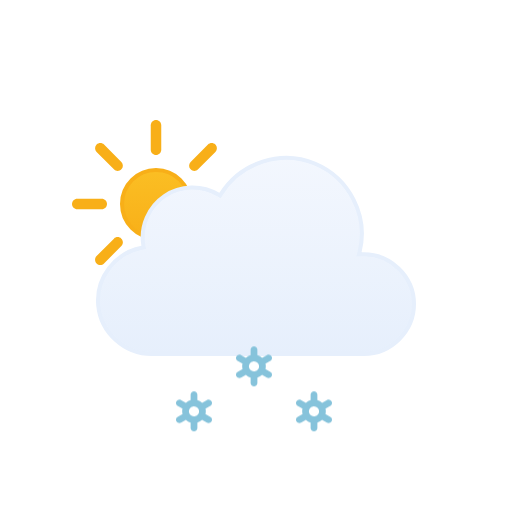
t = 0.00 s
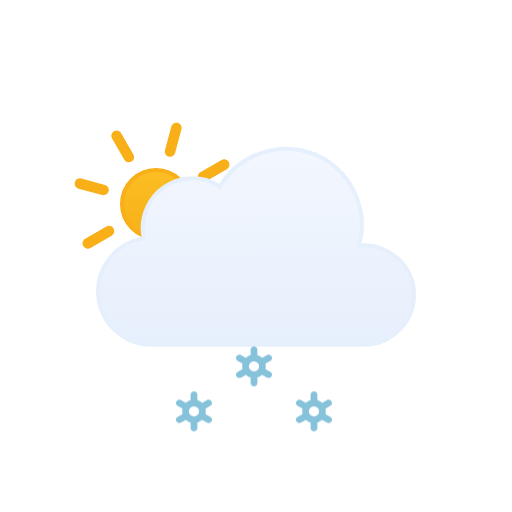
t = 1.00 s
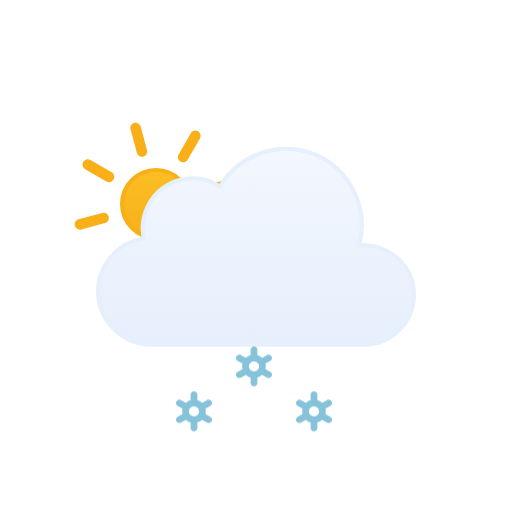
t = 2.00 s
t = 3.00 s: frame unchanged from t = 0.00 s, image omitted
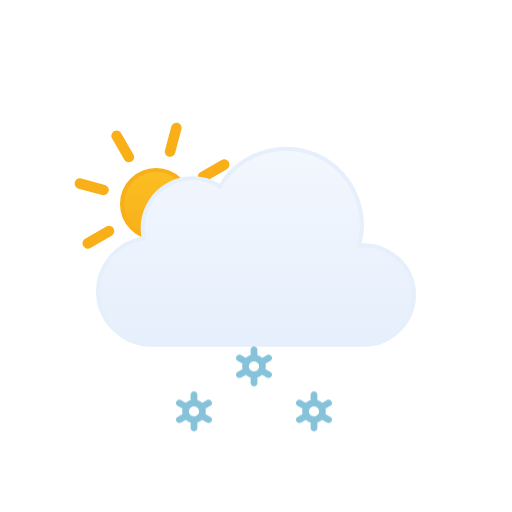
t = 4.00 s
t = 5.00 s: frame unchanged from t = 2.00 s, image omitted

The animated SVG that drew these frames (rendered in a browser with its animation timeline set to each time). Animation: 2 SMIL elements (animateTransform=2), 3 CSS @keyframes rules; one cycle of 6.00 s, repeats indefinitely.

<svg xmlns="http://www.w3.org/2000/svg" viewBox="0 0 128 128" fill="none">
<style>
@keyframes k0 { 0% { transform: translate(0px, 13.8327px); opacity: 1 } 5% { transform: translate(0px, 15.2965px); opacity: 1 } 7.5% { transform: translate(0px, 16.0284px); opacity: 0.8333 } 20% { transform: translate(0px, 20px); opacity: 0 } 20.1% { transform: translate(0px, 0px); opacity: 0.0067 } 32.5% { transform: translate(0px, 0.5197px); opacity: 0.8333 } 35% { transform: translate(0px, 0.7896px); opacity: 1 } 45% { transform: translate(0px, 1.8693px); opacity: 1 } 57.5% { transform: translate(0px, 3.8404px); opacity: 1 } 70% { transform: translate(0px, 6.3071px); opacity: 1 } 82.5% { transform: translate(0px, 9.1893px); opacity: 1 } 95% { transform: translate(0px, 12.4372px); opacity: 1 } 100% { transform: translate(0px, 13.8327px); opacity: 1 } }
.k0 { animation: k0 1s linear infinite }
@keyframes k1 { 0% { transform: translate(0px, 2.5915px); opacity: 1 } 7.5% { transform: translate(0px, 3.8404px); opacity: 1 } 20% { transform: translate(0px, 6.3071px); opacity: 1 } 32.5% { transform: translate(0px, 9.1893px); opacity: 1 } 45% { transform: translate(0px, 12.4372px); opacity: 1 } 55% { transform: translate(0px, 15.3102px); opacity: 1 } 57.5% { transform: translate(0px, 16.0284px); opacity: 0.8333 } 70% { transform: translate(0px, 20px); opacity: 0 } 70.1% { transform: translate(0px, 0px); opacity: 0.0067 } 82.5% { transform: translate(0px, 0.5197px); opacity: 0.8333 } 85% { transform: translate(0px, 0.7896px); opacity: 1 } 95% { transform: translate(0px, 1.8693px); opacity: 1 } 100% { transform: translate(0px, 2.5915px); opacity: 1 } }
.k1 { animation: k1 1s linear infinite }
@keyframes k2 { 0% { transform: translate(0px, 13.8327px); opacity: 1 } 5% { transform: translate(0px, 15.2965px); opacity: 1 } 7.5% { transform: translate(0px, 16.0284px); opacity: 0.8333 } 20% { transform: translate(0px, 20px); opacity: 0 } 20.1% { transform: translate(0px, 0px); opacity: 0.0067 } 32.5% { transform: translate(0px, 0.5197px); opacity: 0.8333 } 35% { transform: translate(0px, 0.7896px); opacity: 1 } 45% { transform: translate(0px, 1.8693px); opacity: 1 } 57.5% { transform: translate(0px, 3.8404px); opacity: 1 } 70% { transform: translate(0px, 6.3071px); opacity: 1 } 82.5% { transform: translate(0px, 9.1893px); opacity: 1 } 95% { transform: translate(0px, 12.4372px); opacity: 1 } 100% { transform: translate(0px, 13.8327px); opacity: 1 } }
.k2 { animation: k2 1s linear infinite }
</style><g id="partly-cloudy-day-snow" clip-path="url(#clip0_1858_8863)">
<g id="Sky">
<g id="Sun">
<circle id="Core" cx="39" cy="51" r="8.5" fill="url(#paint0_linear_1858_8863)" stroke="#F8AF18" />
<g id="Rays">
<path d="M37.6875 31.3125C37.6875 30.5876 38.2751 30 39 30C39.7249 30 40.3125 30.5876 40.3125 31.3125V37.4375C40.3125 38.1624 39.7249 38.75 39 38.75C38.2751 38.75 37.6875 38.1624 37.6875 37.4375V31.3125Z" fill="#F8AF18" />
<path d="M51.9931 36.1508C52.5056 35.6382 53.3367 35.6382 53.8492 36.1508C54.3618 36.6633 54.3618 37.4943 53.8492 38.0069L49.5182 42.3379C49.0056 42.8505 48.1746 42.8505 47.6621 42.3379C47.1495 41.8254 47.1495 40.9944 47.6621 40.4818L51.9931 36.1508Z" fill="#F8AF18" />
<path d="M58.6875 49.6875C59.4124 49.6875 60 50.2751 60 51C60 51.7249 59.4124 52.3125 58.6875 52.3125H52.5625C51.8376 52.3125 51.25 51.7249 51.25 51C51.25 50.2751 51.8376 49.6875 52.5625 49.6875H58.6875Z" fill="#F8AF18" />
<path d="M53.8492 63.9931C54.3618 64.5057 54.3618 65.3367 53.8492 65.8492C53.3367 66.3618 52.5056 66.3618 51.9931 65.8492L47.6621 61.5182C47.1495 61.0057 47.1495 60.1746 47.6621 59.6621C48.1746 59.1495 49.0057 59.1495 49.5182 59.6621L53.8492 63.9931Z" fill="#F8AF18" />
<path d="M37.6875 64.5625C37.6875 63.8376 38.2751 63.25 39 63.25C39.7249 63.25 40.3125 63.8376 40.3125 64.5625V70.6875C40.3125 71.4124 39.7249 72 39 72C38.2751 72 37.6875 71.4124 37.6875 70.6875V64.5625Z" fill="#F8AF18" />
<path d="M28.4818 59.6621C28.9943 59.1495 29.8254 59.1495 30.3379 59.6621C30.8505 60.1746 30.8505 61.0056 30.3379 61.5182L26.0069 65.8492C25.4943 66.3618 24.6633 66.3618 24.1508 65.8492C23.6382 65.3367 23.6382 64.5056 24.1508 63.9931L28.4818 59.6621Z" fill="#F8AF18" />
<path d="M25.4375 49.6875C26.1624 49.6875 26.75 50.2751 26.75 51C26.75 51.7249 26.1624 52.3125 25.4375 52.3125H19.3125C18.5876 52.3125 18 51.7249 18 51C18 50.2751 18.5876 49.6875 19.3125 49.6875H25.4375Z" fill="#F8AF18" />
<path d="M30.3379 40.4818C30.8505 40.9944 30.8505 41.8254 30.3379 42.3379C29.8254 42.8505 28.9944 42.8505 28.4818 42.3379L24.1508 38.0069C23.6382 37.4944 23.6382 36.6633 24.1508 36.1508C24.6633 35.6382 25.4944 35.6382 26.0069 36.1508L30.3379 40.4818Z" fill="#F8AF18" />
<animateTransform attributeName="transform" type="rotate" values="0 39.0 51.0;360 39.0 51.0" dur="6s" begin="0s" repeatCount="indefinite" /></g>
</g>
<g id="Clouds">
<g id="Cloud">
<path id="Cloud_2" d="M55.2623 48.4746C60.1227 40.6111 70.2975 37.38 78.8151 40.9434C87.3214 44.5023 92.138 54.0026 89.903 62.9648L89.7418 63.6143L90.4108 63.585C97.4203 63.2791 103.5 68.9917 103.5 76.0283C103.5 82.8395 97.7717 88.4997 90.9772 88.5H37.9537C31.1275 88.5018 25.2029 83.1709 24.5592 76.3604C23.9158 69.5518 28.7369 63.2124 35.443 61.9453L35.9264 61.8535L35.8424 61.3691C35.0256 56.6239 37.1258 51.7168 41.1051 49.0127C45.0951 46.3014 50.4459 46.1537 54.5797 48.6396L55.0026 48.8945L55.2623 48.4746Z" fill="url(#paint1_linear_1858_8863)" stroke="#E6EFFC" stroke-miterlimit="10" />
</g>
<animateTransform attributeName="transform" type="translate" values="0 0;0 -0.0933;0 -0.3875;0 -0.8783;0 -1.5;0 -2.1217;0 -2.6125;0 -2.9067;0 -3;0 -2.9067;0 -2.6125;0 -2.1217;0 -1.5;0 -0.8783;0 -0.3875;0 -0.0933;0 0" dur="3s" repeatCount="indefinite" calcMode="linear" /></g>
</g>
<g id="Precipitation">
<g id="Snowflakes">
<path id="Snowflake 1" d="M52.5781 90.366L51.3735 89.6775C51.4794 89.2326 51.4786 88.7687 51.3708 88.3241L52.5781 87.6345C52.6738 87.5805 52.7577 87.5079 52.8252 87.421C52.8926 87.3342 52.9423 87.2347 52.9711 87.1284C52.9998 87.0221 53.0071 86.9112 52.9926 86.802C52.9782 86.6928 52.9422 86.5876 52.8868 86.4926C52.7732 86.2998 52.5886 86.1597 52.3728 86.1025C52.157 86.0452 51.9276 86.0754 51.7339 86.1866L50.5278 86.8763C50.1931 86.5586 49.7868 86.3264 49.3437 86.1995V84.8202C49.3368 84.6003 49.245 84.3918 49.0875 84.2387C48.93 84.0856 48.7192 84 48.4998 84C48.2805 84 48.0699 84.0856 47.9124 84.2387C47.7548 84.3918 47.6628 84.6003 47.656 84.8202V86.1995C47.214 86.3289 46.8081 86.5598 46.4706 86.874L45.2662 86.1853C45.0724 86.0742 44.8428 86.044 44.627 86.1013C44.4113 86.1585 44.2267 86.2986 44.113 86.4913C44.0576 86.5864 44.0217 86.6916 44.0072 86.8007C43.9928 86.9099 44 87.0209 44.0288 87.1271C44.0575 87.2334 44.1072 87.3329 44.1747 87.4198C44.2421 87.5067 44.326 87.5792 44.4217 87.6332L45.6264 88.3216C45.5204 88.7666 45.5213 89.2305 45.629 89.675L44.4217 90.3647C44.326 90.4187 44.2421 90.4912 44.1747 90.5781C44.1072 90.665 44.0575 90.7645 44.0288 90.8708C44 90.9771 43.9928 91.088 44.0072 91.1972C44.0217 91.3063 44.0576 91.4115 44.113 91.5066C44.2267 91.6992 44.4113 91.8392 44.627 91.8965C44.8428 91.9537 45.0724 91.9236 45.2662 91.8126L46.4721 91.1229C46.8063 91.4409 47.2128 91.6726 47.6562 91.7979V93.1798C47.6631 93.3997 47.755 93.6082 47.9126 93.7613C48.0701 93.9144 48.2807 94 48.5 94C48.7194 94 48.9302 93.9144 49.0877 93.7613C49.2452 93.6082 49.337 93.3997 49.3439 93.1798V91.7975C49.7853 91.6683 50.1907 91.4378 50.5278 91.1242L51.7341 91.8138C51.9278 91.9248 52.1573 91.955 52.373 91.8977C52.5888 91.8405 52.7733 91.7005 52.887 91.5079C52.9424 91.4128 52.9784 91.3076 52.9928 91.1984C53.0073 91.0892 52.9998 90.9783 52.9711 90.872C52.9423 90.7657 52.8929 90.6662 52.8254 90.5793C52.7579 90.4925 52.6738 90.4199 52.5781 90.366ZM47.8664 90.0861C47.7229 90.005 47.5968 89.8961 47.4956 89.7657C47.3944 89.6353 47.3202 89.486 47.2771 89.3266C47.2339 89.1671 47.2228 89.0007 47.2443 88.8369C47.2658 88.6731 47.3197 88.5152 47.4026 88.3724C47.5735 88.084 47.8503 87.8743 48.1736 87.7883C48.497 87.7023 48.8411 87.747 49.1321 87.9126C49.2756 87.9938 49.4016 88.1027 49.5028 88.2331C49.604 88.3635 49.6782 88.5127 49.7214 88.6722C49.7645 88.8316 49.7757 88.9981 49.7541 89.1619C49.7326 89.3257 49.6787 89.4836 49.5958 89.6263C49.425 89.9149 49.1482 90.1247 48.8248 90.2108C48.5014 90.2969 48.1574 90.2523 47.8664 90.0867V90.0861Z" fill="#86C3DB" opacity="0" class="k0" />
<path id="Snowflake 2" d="M67.5781 90.366L66.3735 89.6775C66.4794 89.2326 66.4786 88.7687 66.3708 88.3241L67.5781 87.6345C67.6738 87.5805 67.7577 87.5079 67.8252 87.421C67.8926 87.3342 67.9423 87.2347 67.9711 87.1284C67.9998 87.0221 68.0071 86.9112 67.9926 86.802C67.9782 86.6928 67.9422 86.5876 67.8868 86.4926C67.7732 86.2998 67.5886 86.1597 67.3728 86.1025C67.157 86.0452 66.9276 86.0754 66.7339 86.1866L65.5278 86.8763C65.1931 86.5586 64.7868 86.3264 64.3437 86.1995V84.8202C64.3368 84.6003 64.245 84.3918 64.0875 84.2387C63.93 84.0856 63.7192 84 63.4998 84C63.2805 84 63.0699 84.0856 62.9124 84.2387C62.7548 84.3918 62.6628 84.6003 62.656 84.8202V86.1995C62.214 86.3289 61.8081 86.5598 61.4706 86.874L60.2662 86.1853C60.0724 86.0742 59.8428 86.044 59.627 86.1013C59.4113 86.1585 59.2267 86.2986 59.113 86.4913C59.0576 86.5864 59.0217 86.6916 59.0072 86.8007C58.9928 86.9099 59 87.0209 59.0288 87.1271C59.0575 87.2334 59.1072 87.3329 59.1747 87.4198C59.2421 87.5067 59.326 87.5792 59.4217 87.6332L60.6264 88.3216C60.5204 88.7666 60.5213 89.2305 60.629 89.675L59.4217 90.3647C59.326 90.4187 59.2421 90.4912 59.1747 90.5781C59.1072 90.665 59.0575 90.7645 59.0288 90.8708C59 90.9771 58.9928 91.088 59.0072 91.1972C59.0217 91.3063 59.0576 91.4115 59.113 91.5066C59.2267 91.6992 59.4113 91.8392 59.627 91.8965C59.8428 91.9537 60.0724 91.9236 60.2662 91.8126L61.4721 91.1229C61.8063 91.4409 62.2128 91.6726 62.6562 91.7979V93.1798C62.6631 93.3997 62.755 93.6082 62.9126 93.7613C63.0701 93.9144 63.2807 94 63.5 94C63.7194 94 63.9302 93.9144 64.0877 93.7613C64.2452 93.6082 64.337 93.3997 64.3439 93.1798V91.7975C64.7853 91.6683 65.1907 91.4378 65.5278 91.1242L66.7341 91.8138C66.9278 91.9248 67.1573 91.955 67.373 91.8977C67.5888 91.8405 67.7733 91.7005 67.887 91.5079C67.9424 91.4128 67.9784 91.3076 67.9928 91.1984C68.0073 91.0892 67.9998 90.9783 67.9711 90.872C67.9423 90.7657 67.8929 90.6662 67.8254 90.5793C67.7579 90.4925 67.6738 90.4199 67.5781 90.366ZM62.8664 90.0861C62.7229 90.005 62.5968 89.8961 62.4956 89.7657C62.3944 89.6353 62.3202 89.486 62.2771 89.3266C62.2339 89.1671 62.2228 89.0007 62.2443 88.8369C62.2658 88.6731 62.3197 88.5152 62.4026 88.3724C62.5735 88.084 62.8503 87.8743 63.1736 87.7883C63.497 87.7023 63.8411 87.747 64.1321 87.9126C64.2756 87.9938 64.4016 88.1027 64.5028 88.2331C64.604 88.3635 64.6782 88.5127 64.7214 88.6722C64.7645 88.8316 64.7757 88.9981 64.7541 89.1619C64.7326 89.3257 64.6787 89.4836 64.5958 89.6263C64.425 89.9149 64.1482 90.1247 63.8248 90.2108C63.5014 90.2969 63.1574 90.2523 62.8664 90.0867V90.0861Z" fill="#86C3DB" opacity="0" class="k1" />
<path id="Snowflake 3" d="M82.5781 90.366L81.3735 89.6775C81.4794 89.2326 81.4786 88.7687 81.3708 88.3241L82.5781 87.6345C82.6738 87.5805 82.7577 87.5079 82.8252 87.421C82.8926 87.3342 82.9423 87.2347 82.9711 87.1284C82.9998 87.0221 83.0071 86.9112 82.9926 86.802C82.9782 86.6928 82.9422 86.5876 82.8868 86.4926C82.7732 86.2998 82.5886 86.1597 82.3728 86.1025C82.157 86.0452 81.9276 86.0754 81.7339 86.1866L80.5278 86.8763C80.1931 86.5586 79.7868 86.3264 79.3437 86.1995V84.8202C79.3368 84.6003 79.245 84.3918 79.0875 84.2387C78.93 84.0856 78.7192 84 78.4998 84C78.2805 84 78.0699 84.0856 77.9124 84.2387C77.7548 84.3918 77.6628 84.6003 77.656 84.8202V86.1995C77.214 86.3289 76.8081 86.5598 76.4706 86.874L75.2662 86.1853C75.0724 86.0742 74.8428 86.044 74.627 86.1013C74.4113 86.1585 74.2267 86.2986 74.113 86.4913C74.0576 86.5864 74.0217 86.6916 74.0072 86.8007C73.9928 86.9099 74 87.0209 74.0288 87.1271C74.0575 87.2334 74.1072 87.3329 74.1747 87.4198C74.2421 87.5067 74.326 87.5792 74.4217 87.6332L75.6264 88.3216C75.5204 88.7666 75.5213 89.2305 75.629 89.675L74.4217 90.3647C74.326 90.4187 74.2421 90.4912 74.1747 90.5781C74.1072 90.665 74.0575 90.7645 74.0288 90.8708C74 90.9771 73.9928 91.088 74.0072 91.1972C74.0217 91.3063 74.0576 91.4115 74.113 91.5066C74.2267 91.6992 74.4113 91.8392 74.627 91.8965C74.8428 91.9537 75.0724 91.9236 75.2662 91.8126L76.4721 91.1229C76.8063 91.4409 77.2128 91.6726 77.6562 91.7979V93.1798C77.6631 93.3997 77.755 93.6082 77.9126 93.7613C78.0701 93.9144 78.2807 94 78.5 94C78.7194 94 78.9302 93.9144 79.0877 93.7613C79.2452 93.6082 79.337 93.3997 79.3439 93.1798V91.7975C79.7853 91.6683 80.1907 91.4378 80.5278 91.1242L81.7341 91.8138C81.9278 91.9248 82.1573 91.955 82.373 91.8977C82.5888 91.8405 82.7733 91.7005 82.887 91.5079C82.9424 91.4128 82.9784 91.3076 82.9928 91.1984C83.0073 91.0892 82.9998 90.9783 82.9711 90.872C82.9423 90.7657 82.8929 90.6662 82.8254 90.5793C82.7579 90.4925 82.6738 90.4199 82.5781 90.366ZM77.8664 90.0861C77.7229 90.005 77.5968 89.8961 77.4956 89.7657C77.3944 89.6353 77.3202 89.486 77.2771 89.3266C77.2339 89.1671 77.2228 89.0007 77.2443 88.8369C77.2658 88.6731 77.3197 88.5152 77.4026 88.3724C77.5735 88.084 77.8503 87.8743 78.1736 87.7883C78.497 87.7023 78.8411 87.747 79.1321 87.9126C79.2756 87.9938 79.4016 88.1027 79.5028 88.2331C79.604 88.3635 79.6782 88.5127 79.7214 88.6722C79.7645 88.8316 79.7757 88.9981 79.7541 89.1619C79.7326 89.3257 79.6787 89.4836 79.5958 89.6263C79.425 89.9149 79.1482 90.1247 78.8248 90.2108C78.5014 90.2969 78.1574 90.2523 77.8664 90.0867V90.0861Z" fill="#86C3DB" opacity="0" class="k2" />
</g>
</g>
</g>
<defs>
<linearGradient id="paint0_linear_1858_8863" x1="39" y1="42" x2="39" y2="60" gradientUnits="userSpaceOnUse">
<stop stop-color="#FBBF24" />
<stop offset="1" stop-color="#F8AF18" />
</linearGradient>
<linearGradient id="paint1_linear_1858_8863" x1="64.0008" y1="39" x2="64.0008" y2="89" gradientUnits="userSpaceOnUse">
<stop stop-color="#F3F7FE" />
<stop offset="1" stop-color="#E6EFFC" />
</linearGradient>
<clipPath id="clip0_1858_8863">
<rect width="128" height="128" fill="white" />
</clipPath>
</defs>
</svg>
